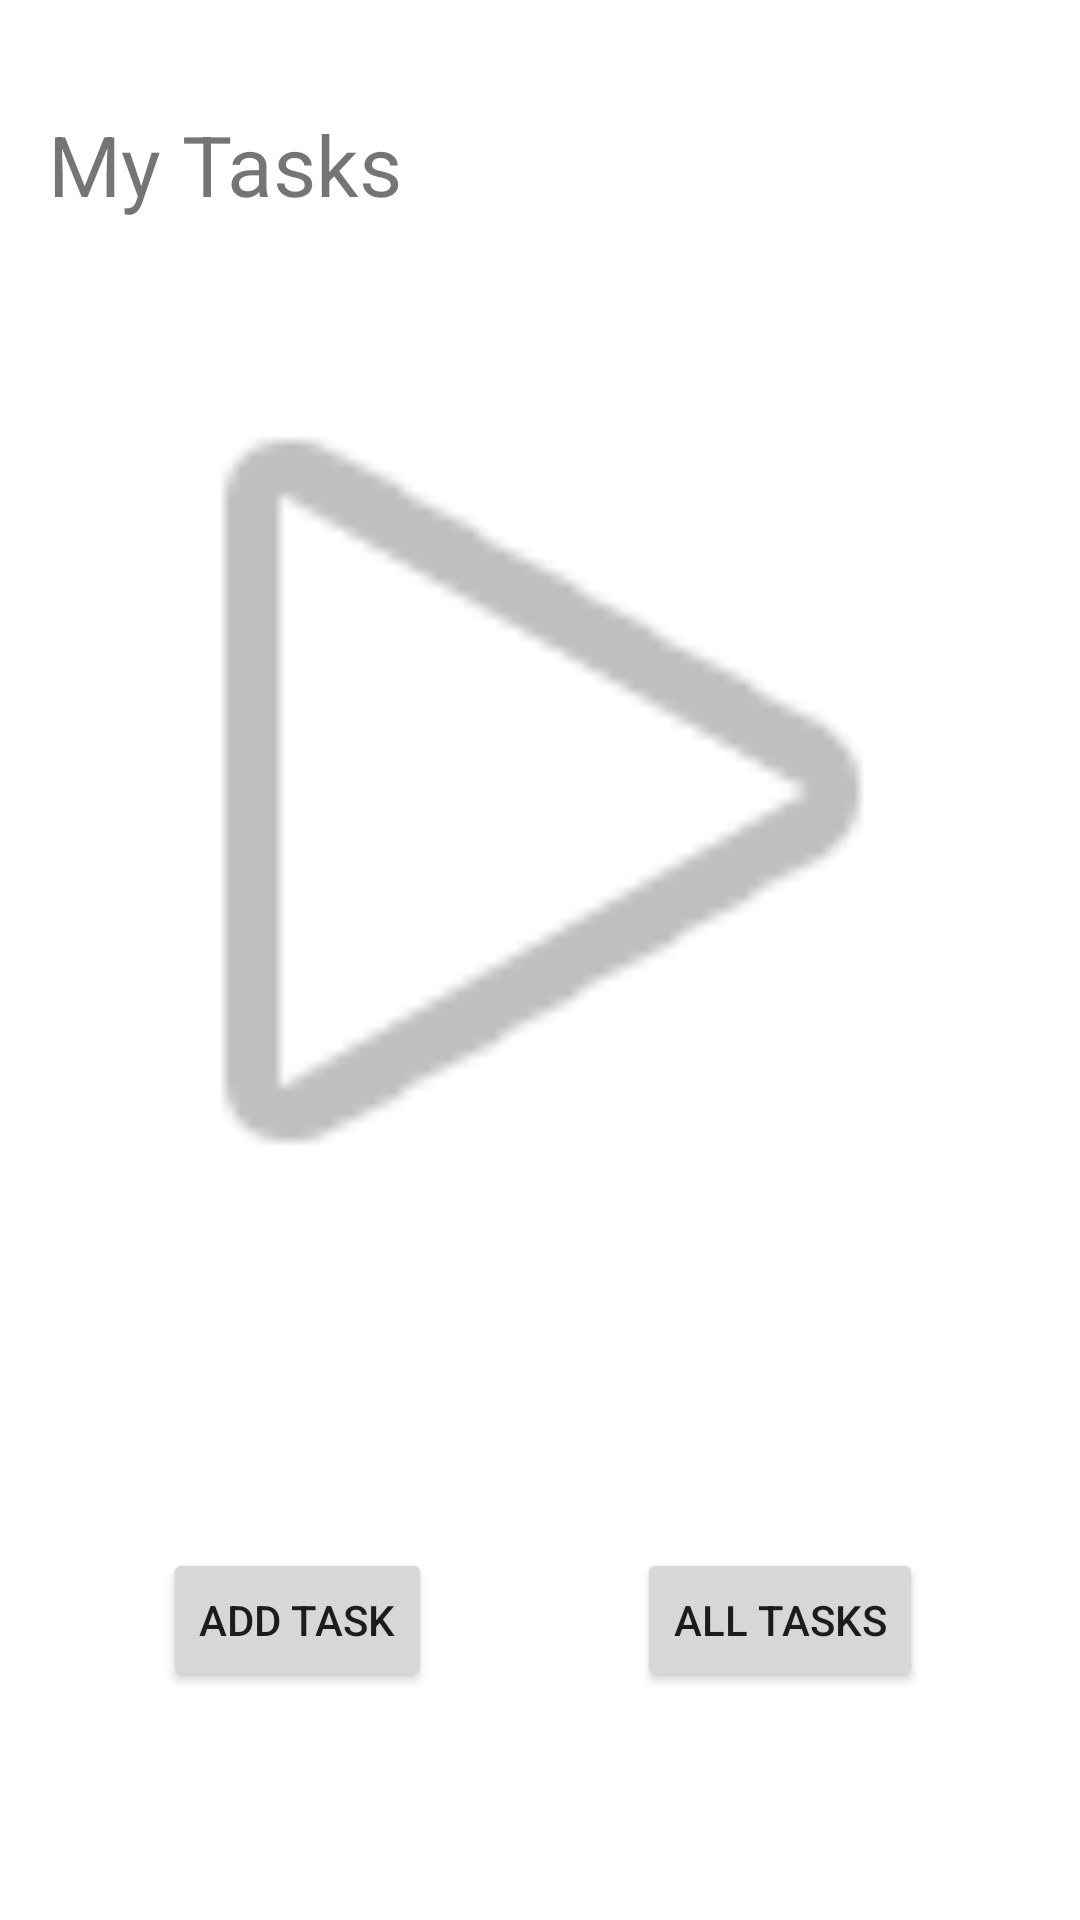

Layout XML and referenced resources for this Android screen:
<!-- AndroidManifest.xml: application theme Theme.Taskmaster -->
<!-- res/layout/activity_main.xml -->
<?xml version="1.0" encoding="utf-8"?>
<androidx.constraintlayout.widget.ConstraintLayout xmlns:android="http://schemas.android.com/apk/res/android"
    xmlns:app="http://schemas.android.com/apk/res-auto"
    xmlns:tools="http://schemas.android.com/tools"
    android:layout_width="match_parent"
    android:layout_height="match_parent"
    tools:context=".activities.MainActivity">

    <TextView
        android:id="@+id/textView"
        android:layout_width="wrap_content"
        android:layout_height="wrap_content"
        android:layout_marginStart="16dp"
        android:layout_marginTop="36dp"
        android:text="@string/MyTasks"
        android:textSize="28sp"
        app:layout_constraintBottom_toBottomOf="parent"
        app:layout_constraintEnd_toEndOf="parent"
        app:layout_constraintHorizontal_bias="0.0"
        app:layout_constraintLeft_toLeftOf="parent"
        app:layout_constraintRight_toRightOf="parent"
        app:layout_constraintStart_toStartOf="parent"
        app:layout_constraintTop_toTopOf="parent"
        app:layout_constraintVertical_bias="0.0" />

    <ImageView
        android:id="@+id/imageView"
        android:layout_width="362dp"
        android:layout_height="350dp"
        android:src="@android:drawable/ic_media_play"
        app:layout_constraintBottom_toBottomOf="parent"
        app:layout_constraintEnd_toEndOf="parent"
        app:layout_constraintHorizontal_bias="0.489"
        app:layout_constraintStart_toStartOf="parent"
        app:layout_constraintTop_toBottomOf="@+id/textView"
        app:layout_constraintVertical_bias="0.071" />

    <Button
        android:id="@+id/addTaskButton"
        android:layout_width="wrap_content"
        android:layout_height="wrap_content"
        android:text="@string/AddTask"
        app:layout_constraintBottom_toBottomOf="parent"
        app:layout_constraintEnd_toEndOf="parent"
        app:layout_constraintHorizontal_bias="0.201"
        app:layout_constraintStart_toStartOf="parent"
        app:layout_constraintTop_toBottomOf="@+id/imageView"
        app:layout_constraintVertical_bias="0.505" />

    <Button
        android:id="@+id/allTasksButton"
        android:layout_width="wrap_content"
        android:layout_height="wrap_content"
        android:text="@string/AllTasks"
        app:layout_constraintBottom_toBottomOf="parent"
        app:layout_constraintEnd_toEndOf="parent"
        app:layout_constraintHorizontal_bias="0.567"
        app:layout_constraintStart_toEndOf="@+id/addTaskButton"
        app:layout_constraintTop_toBottomOf="@+id/imageView"
        app:layout_constraintVertical_bias="0.505" />

</androidx.constraintlayout.widget.ConstraintLayout>
<!-- resources referenced by this layout -->
<resources>
  <string name="AddTask">Add Task</string>
  <string name="AllTasks">All Tasks</string>
  <string name="MyTasks">My Tasks</string>
  <style name="Theme.Taskmaster" parent="Theme.MaterialComponents.DayNight.DarkActionBar">
          
          <item name="colorPrimary">@color/purple_500</item>
          <item name="colorPrimaryVariant">@color/purple_700</item>
          <item name="colorOnPrimary">@color/white</item>
          
          <item name="colorSecondary">@color/teal_200</item>
          <item name="colorSecondaryVariant">@color/teal_700</item>
          <item name="colorOnSecondary">@color/black</item>
          
          <item name="android:statusBarColor" tools:targetApi="l">?attr/colorPrimaryVariant</item>
          
      </style>
  <!-- not gathered from this repository: default colours our renderer supplied (Android Studio template values) -->
  <color name="purple_500">#FF6200EE</color>
  <color name="purple_700">#FF3700B3</color>
  <color name="teal_200">#FF03DAC5</color>
  <color name="teal_700">#FF018786</color>
  <color name="black">#FF000000</color>
  <color name="white">#FFFFFFFF</color>
</resources>
